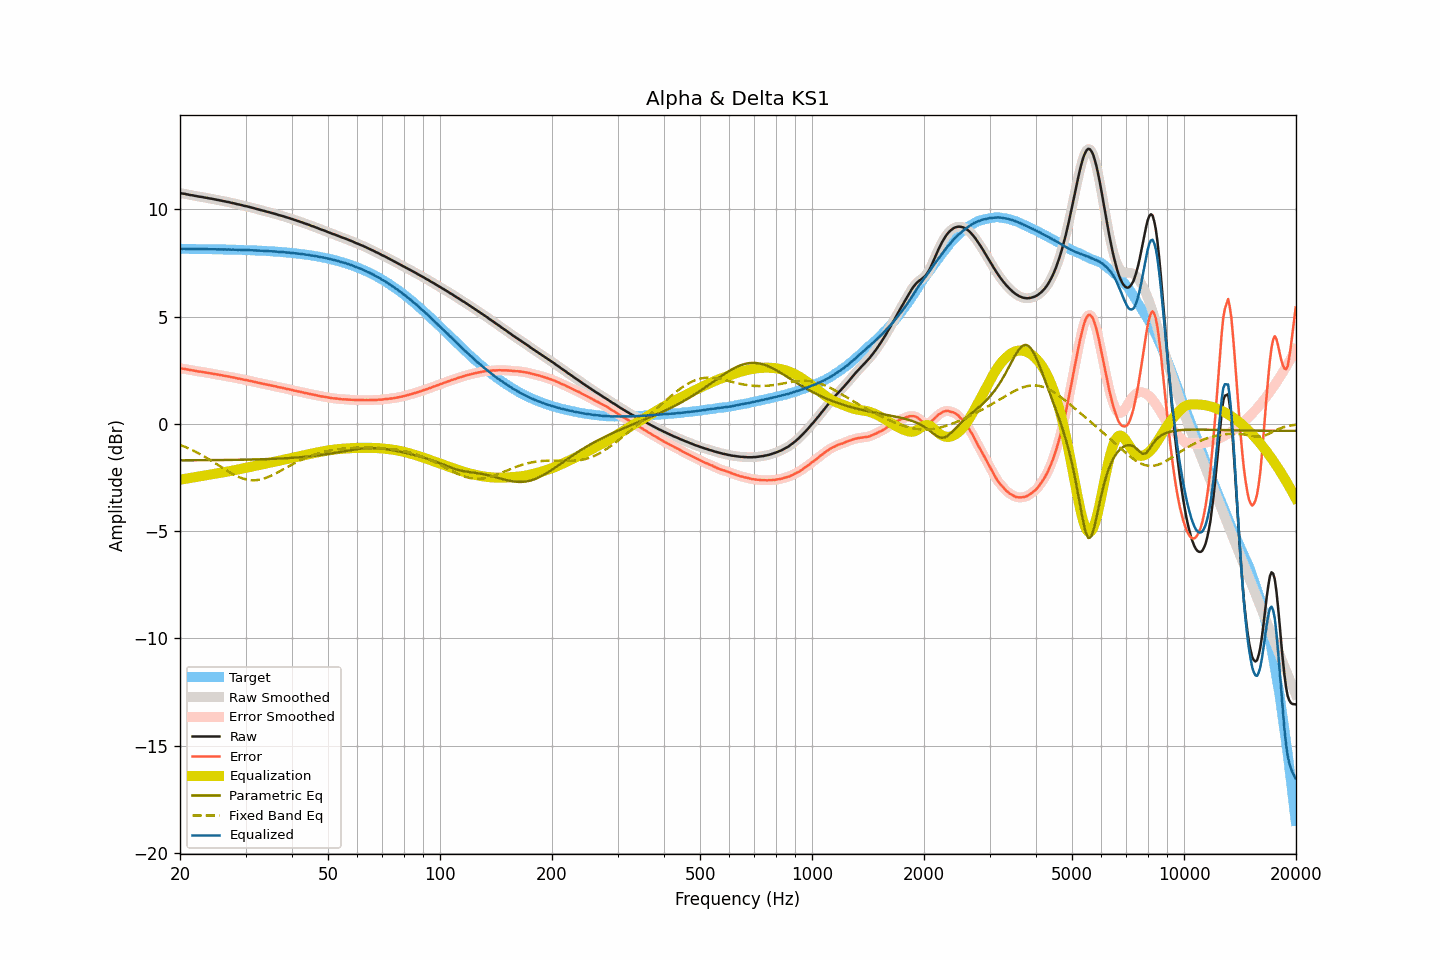

The table this chart was drawn from, first rows:
frequency, raw, smoothed, error, error_smoothed, equalization, parametric_eq, fixed_band_eq, equalized_raw, equalized_smoothed, target
20.00, 10.76, 10.76, 2.59, 2.59, -2.60, -1.70, -0.97, 8.16, 8.16, 8.16
20.20, 10.75, 10.75, 2.58, 2.59, -2.59, -1.69, -1.00, 8.16, 8.16, 8.16
20.40, 10.74, 10.74, 2.58, 2.58, -2.57, -1.69, -1.03, 8.16, 8.16, 8.16
20.61, 10.73, 10.73, 2.57, 2.56, -2.56, -1.69, -1.06, 8.17, 8.16, 8.16
20.81, 10.71, 10.71, 2.55, 2.55, -2.55, -1.69, -1.10, 8.16, 8.16, 8.16
21.02, 10.70, 10.69, 2.54, 2.53, -2.53, -1.69, -1.13, 8.16, 8.16, 8.16
21.23, 10.68, 10.68, 2.52, 2.52, -2.52, -1.69, -1.16, 8.16, 8.16, 8.16
21.44, 10.67, 10.67, 2.51, 2.51, -2.51, -1.69, -1.20, 8.16, 8.16, 8.16
21.66, 10.66, 10.65, 2.50, 2.50, -2.50, -1.69, -1.23, 8.16, 8.16, 8.16
21.87, 10.64, 10.64, 2.48, 2.48, -2.48, -1.69, -1.27, 8.16, 8.16, 8.16
22.09, 10.63, 10.62, 2.47, 2.47, -2.47, -1.69, -1.31, 8.16, 8.15, 8.16
22.31, 10.61, 10.61, 2.45, 2.45, -2.46, -1.69, -1.35, 8.15, 8.15, 8.16
22.54, 10.60, 10.60, 2.44, 2.44, -2.45, -1.69, -1.39, 8.15, 8.15, 8.15
22.76, 10.59, 10.59, 2.43, 2.43, -2.43, -1.69, -1.43, 8.15, 8.15, 8.15
22.99, 10.58, 10.57, 2.43, 2.42, -2.42, -1.69, -1.47, 8.16, 8.15, 8.15
23.22, 10.56, 10.56, 2.41, 2.41, -2.41, -1.69, -1.51, 8.15, 8.15, 8.15
23.45, 10.55, 10.55, 2.40, 2.40, -2.40, -1.69, -1.55, 8.15, 8.15, 8.15
23.69, 10.54, 10.53, 2.39, 2.38, -2.39, -1.69, -1.60, 8.15, 8.15, 8.15
23.92, 10.52, 10.52, 2.37, 2.37, -2.37, -1.69, -1.64, 8.14, 8.15, 8.15
24.16, 10.51, 10.51, 2.36, 2.36, -2.36, -1.69, -1.69, 8.15, 8.15, 8.15
24.40, 10.50, 10.49, 2.35, 2.35, -2.35, -1.69, -1.74, 8.15, 8.15, 8.15
24.65, 10.48, 10.48, 2.33, 2.34, -2.33, -1.69, -1.78, 8.14, 8.15, 8.14
24.89, 10.47, 10.47, 2.32, 2.32, -2.32, -1.68, -1.83, 8.15, 8.14, 8.14
25.14, 10.45, 10.45, 2.31, 2.31, -2.31, -1.68, -1.88, 8.14, 8.14, 8.14
25.39, 10.44, 10.44, 2.30, 2.30, -2.30, -1.68, -1.93, 8.14, 8.14, 8.14
25.65, 10.42, 10.42, 2.28, 2.28, -2.28, -1.68, -1.98, 8.14, 8.14, 8.14
25.91, 10.41, 10.41, 2.27, 2.27, -2.27, -1.68, -2.02, 8.14, 8.14, 8.14
26.16, 10.39, 10.39, 2.25, 2.25, -2.25, -1.68, -2.07, 8.13, 8.13, 8.14
26.43, 10.38, 10.38, 2.24, 2.24, -2.24, -1.68, -2.12, 8.14, 8.13, 8.13
26.69, 10.36, 10.36, 2.22, 2.23, -2.23, -1.68, -2.17, 8.13, 8.13, 8.13
26.96, 10.35, 10.34, 2.22, 2.21, -2.21, -1.68, -2.21, 8.13, 8.13, 8.13
27.23, 10.33, 10.33, 2.20, 2.20, -2.20, -1.68, -2.26, 8.13, 8.13, 8.13
27.50, 10.31, 10.31, 2.18, 2.18, -2.18, -1.68, -2.30, 8.12, 8.13, 8.13
27.77, 10.30, 10.29, 2.17, 2.17, -2.17, -1.67, -2.34, 8.13, 8.13, 8.13
28.05, 10.28, 10.28, 2.15, 2.15, -2.15, -1.67, -2.38, 8.12, 8.12, 8.12
28.33, 10.26, 10.26, 2.14, 2.14, -2.14, -1.67, -2.42, 8.12, 8.12, 8.12
28.62, 10.24, 10.24, 2.12, 2.12, -2.12, -1.67, -2.45, 8.12, 8.12, 8.12
28.90, 10.23, 10.22, 2.11, 2.11, -2.11, -1.67, -2.49, 8.12, 8.12, 8.12
29.19, 10.21, 10.21, 2.09, 2.09, -2.09, -1.67, -2.52, 8.11, 8.11, 8.11
29.48, 10.19, 10.19, 2.08, 2.08, -2.08, -1.67, -2.54, 8.11, 8.11, 8.11
29.78, 10.17, 10.17, 2.06, 2.06, -2.06, -1.67, -2.57, 8.11, 8.11, 8.11
30.08, 10.16, 10.15, 2.05, 2.05, -2.05, -1.66, -2.58, 8.11, 8.11, 8.11
30.38, 10.14, 10.14, 2.03, 2.03, -2.03, -1.66, -2.60, 8.11, 8.11, 8.10
30.68, 10.12, 10.12, 2.02, 2.02, -2.02, -1.66, -2.61, 8.10, 8.10, 8.10
30.99, 10.10, 10.10, 2.00, 2.00, -2.00, -1.66, -2.62, 8.10, 8.10, 8.10
31.30, 10.08, 10.08, 1.98, 1.98, -1.98, -1.66, -2.62, 8.09, 8.09, 8.10
31.61, 10.06, 10.06, 1.97, 1.97, -1.97, -1.66, -2.63, 8.09, 8.09, 8.09
31.93, 10.04, 10.04, 1.95, 1.95, -1.95, -1.65, -2.62, 8.09, 8.09, 8.09
32.24, 10.02, 10.02, 1.93, 1.93, -1.93, -1.65, -2.61, 8.08, 8.09, 8.09
32.57, 10.00, 10.00, 1.92, 1.92, -1.92, -1.65, -2.60, 8.08, 8.08, 8.08
32.89, 9.98, 9.98, 1.90, 1.90, -1.90, -1.65, -2.59, 8.08, 8.08, 8.08
33.22, 9.96, 9.96, 1.88, 1.88, -1.88, -1.65, -2.57, 8.07, 8.07, 8.07
33.55, 9.94, 9.94, 1.87, 1.87, -1.87, -1.64, -2.55, 8.07, 8.07, 8.07
33.89, 9.92, 9.92, 1.85, 1.85, -1.85, -1.64, -2.52, 8.07, 8.07, 8.07
34.23, 9.90, 9.90, 1.84, 1.84, -1.84, -1.64, -2.50, 8.06, 8.06, 8.06
34.57, 9.88, 9.88, 1.82, 1.82, -1.82, -1.63, -2.47, 8.06, 8.06, 8.06
34.92, 9.86, 9.86, 1.80, 1.80, -1.80, -1.63, -2.43, 8.05, 8.05, 8.05
35.27, 9.84, 9.84, 1.79, 1.79, -1.79, -1.63, -2.40, 8.05, 8.05, 8.05
35.62, 9.82, 9.82, 1.77, 1.77, -1.77, -1.63, -2.36, 8.05, 8.05, 8.04
35.97, 9.80, 9.80, 1.76, 1.76, -1.76, -1.62, -2.33, 8.04, 8.04, 8.04
... 635 more rows
